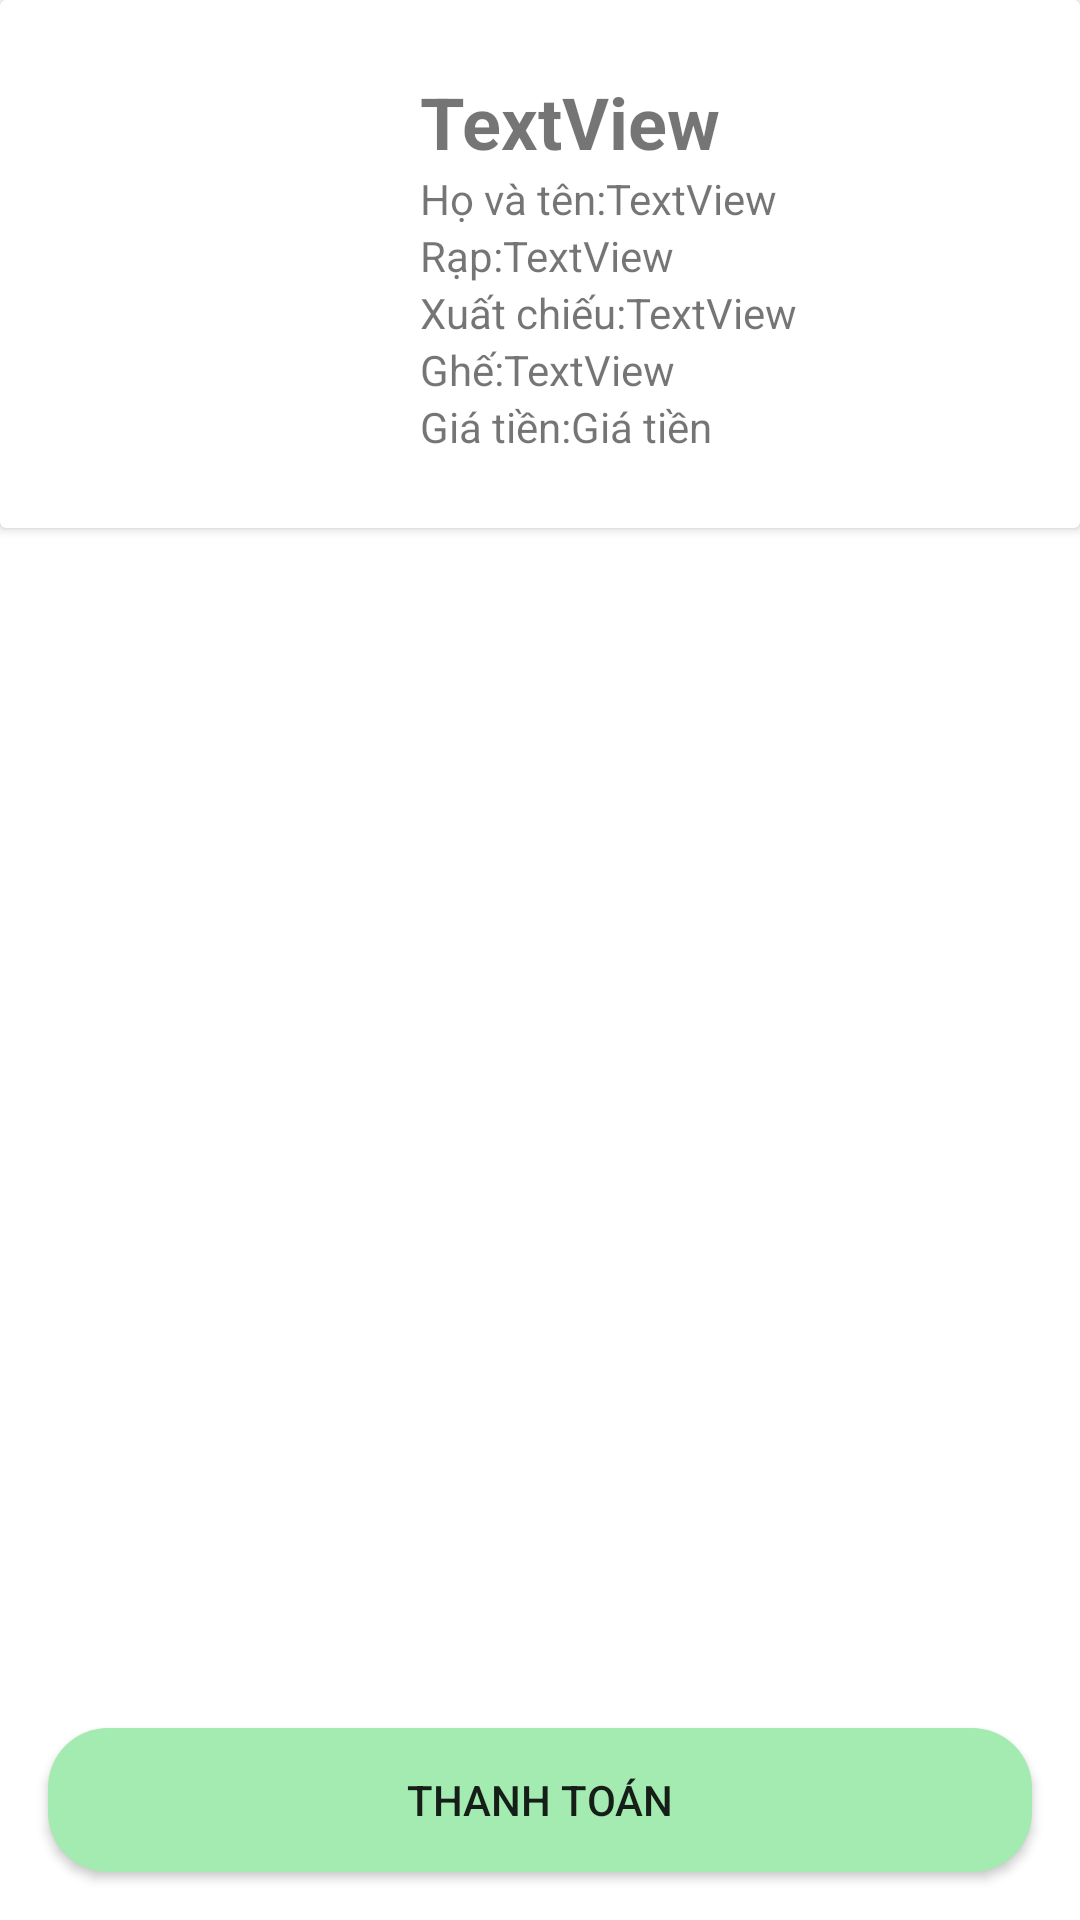

Here is an Android app screen rendered from its layout file. Give the layout XML and the strings, colors and styles it references.
<!-- AndroidManifest.xml: application theme Theme.MovieBooking -->
<!-- res/layout/activity_book.xml -->
<?xml version="1.0" encoding="utf-8"?>
<RelativeLayout xmlns:android="http://schemas.android.com/apk/res/android"
    xmlns:app="http://schemas.android.com/apk/res-auto"
    xmlns:tools="http://schemas.android.com/tools"
    android:layout_width="match_parent"
    android:layout_height="match_parent"
    android:orientation="vertical"
    tools:context=".BookActivity">

    <LinearLayout
        android:layout_width="match_parent"
        android:layout_height="match_parent"
        android:orientation="vertical">

        <androidx.cardview.widget.CardView
            android:layout_width="match_parent"
            android:layout_height="wrap_content">

            <androidx.constraintlayout.widget.ConstraintLayout
                android:layout_width="match_parent"
                android:layout_height="match_parent">

                <ImageView
                    android:id="@+id/movieImg"
                    android:layout_width="108dp"
                    android:layout_height="160dp"
                    android:layout_marginStart="16dp"
                    android:layout_marginTop="16dp"
                    app:layout_constraintStart_toStartOf="parent"
                    app:layout_constraintTop_toTopOf="parent"
                    tools:srcCompat="@tools:sample/avatars" />

                <LinearLayout
                    android:layout_width="0dp"
                    android:layout_height="wrap_content"
                    android:layout_marginStart="16dp"
                    android:layout_marginEnd="16dp"
                    android:orientation="vertical"
                    app:layout_constraintBottom_toBottomOf="parent"
                    app:layout_constraintEnd_toEndOf="parent"
                    app:layout_constraintStart_toEndOf="@+id/movieImg"
                    app:layout_constraintTop_toTopOf="parent">

                    <TextView
                        android:id="@+id/movieNameTV"
                        android:layout_width="wrap_content"
                        android:layout_height="wrap_content"
                        android:text="TextView"
                        android:textSize="24sp"
                        android:textStyle="bold" />

                    <LinearLayout
                        android:layout_width="wrap_content"
                        android:layout_height="match_parent"
                        android:orientation="horizontal">

                        <TextView
                            android:id="@+id/textView4"
                            android:layout_width="wrap_content"
                            android:layout_height="wrap_content"
                            android:layout_weight="1"
                            android:text="Họ và tên:" />

                        <TextView
                            android:id="@+id/nameUser"
                            android:layout_width="wrap_content"
                            android:layout_height="wrap_content"
                            android:text="TextView" />
                    </LinearLayout>

                    <LinearLayout
                        android:layout_width="wrap_content"
                        android:layout_height="match_parent"
                        android:orientation="horizontal">

                        <TextView
                            android:id="@+id/textView10"
                            android:layout_width="wrap_content"
                            android:layout_height="wrap_content"
                            android:layout_weight="1"
                            android:text="Rạp:" />

                        <TextView
                            android:id="@+id/cinema_name"
                            android:layout_width="wrap_content"
                            android:layout_height="wrap_content"
                            android:text="TextView" />
                    </LinearLayout>

                    <LinearLayout
                        android:layout_width="wrap_content"
                        android:layout_height="match_parent"
                        android:orientation="horizontal">

                        <TextView
                            android:id="@+id/textView11"
                            android:layout_width="wrap_content"
                            android:layout_height="wrap_content"
                            android:layout_weight="1"
                            android:text="Xuất chiếu:" />

                        <TextView
                            android:id="@+id/show_info"
                            android:layout_width="wrap_content"
                            android:layout_height="wrap_content"
                            android:text="TextView" />

                    </LinearLayout>

                    <LinearLayout
                        android:layout_width="wrap_content"
                        android:layout_height="match_parent"
                        android:orientation="horizontal">

                        <TextView
                            android:id="@+id/textView12"
                            android:layout_width="wrap_content"
                            android:layout_height="wrap_content"
                            android:layout_weight="1"
                            android:text="Ghế:" />

                        <TextView
                            android:id="@+id/seat_selected"
                            android:layout_width="wrap_content"
                            android:layout_height="wrap_content"
                            android:text="TextView" />
                    </LinearLayout>

                    <LinearLayout
                        android:layout_width="wrap_content"
                        android:layout_height="match_parent"
                        android:orientation="horizontal">

                        <TextView
                            android:id="@+id/textView13"
                            android:layout_width="wrap_content"
                            android:layout_height="wrap_content"
                            android:layout_weight="1"
                            android:text="Giá tiền:" />

                        <TextView
                            android:id="@+id/price_tv"
                            android:layout_width="wrap_content"
                            android:layout_height="wrap_content"
                            android:text="Giá tiền" />
                    </LinearLayout>
                </LinearLayout>
            </androidx.constraintlayout.widget.ConstraintLayout>
        </androidx.cardview.widget.CardView>






































    </LinearLayout>

    <Button
        android:id="@+id/bookBtn"
        android:layout_width="match_parent"
        android:layout_height="wrap_content"
        android:layout_alignParentBottom="true"
        android:layout_margin="16dp"
        android:background="@drawable/button"
        android:text="Thanh toán" />


</RelativeLayout>
<!-- resources referenced by this layout -->
<resources>
  <!-- drawable button (drawable) -->
  <?xml version="1.0" encoding="utf-8"?>
  <shape xmlns:android="http://schemas.android.com/apk/res/android" android:shape="rectangle">
  
      <solid android:color="@color/neon_green"></solid>
      <corners android:radius="20dp"></corners>
  
  </shape>
  <!-- drawable vnpay: png bitmap (mipmap-hdpi, 10327 bytes) -->
  <style name="RadioButtonStyle" parent="Widget.AppCompat.CompoundButton.RadioButton">
          <item name="android:button">@null</item>
          <item name="android:drawableRight">@drawable/custom_radio_button</item>
          <item name="android:paddingLeft">8dp</item>
          <item name="android:paddingRight">32dp</item>
          
      </style>
  <style name="Theme.MovieBooking" parent="Theme.MaterialComponents.DayNight.NoActionBar">
          
          <item name="colorPrimary">@color/neon_green</item>
          <item name="colorPrimaryVariant">@color/blue_green</item>
          <item name="colorOnPrimary">@color/white</item>
          
          <item name="colorSecondary">@color/teal_200</item>
          <item name="colorSecondaryVariant">@color/teal_700</item>
          <item name="colorOnSecondary">@color/black</item>
          
          <item name="android:statusBarColor">?attr/colorPrimaryVariant</item>
          
      </style>
  <color name="neon_green">#A3EBB1</color>
  <!-- drawable custom_radio_button (drawable) -->
  <?xml version="1.0" encoding="utf-8"?>
  <selector xmlns:android="http://schemas.android.com/apk/res/android">
      <item android:drawable="@drawable/baseline_radio_button_checked_24" android:state_checked="true" />
      <item android:drawable="@drawable/baseline_radio_button_unchecked_24" />
  </selector>
  <color name="blue_green">#75E6DA</color>
  <color name="white">#FFFFFFFF</color>
  <color name="teal_200">#FF03DAC5</color>
  <color name="teal_700">#FF018786</color>
  <color name="black">#FF000000</color>
</resources>
